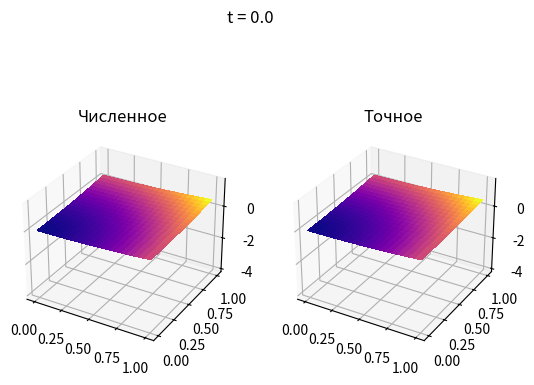
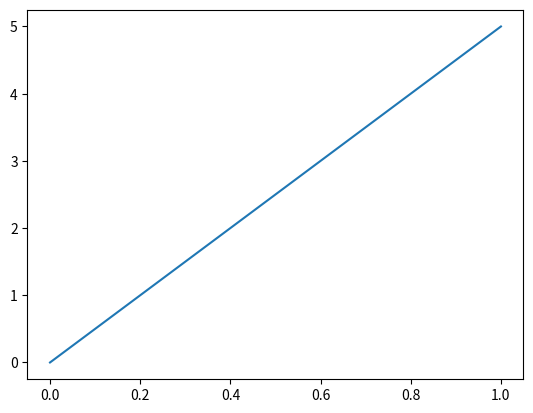

The matplotlib source for these figures, in order:
# changing directions method for parabolic pde (heat eq)
import numpy as np
import matplotlib.pyplot as plt


def exact(x, y, t):
    # return t * np.exp(x + y)
    # return t * np.sin(np.pi * x) * np.sin(np.pi * y)
    # return t + (y ** 2 + x ** 2)
    return t + (y ** 2 + x ** 2) / 4


def f(x, y, t):
    # return (1 - 2 * t) * np.exp(x + y)
    # return (1 + 2 * t * np.pi ** 2) * np.sin(np.pi * x) * np.sin(np.pi * y)
    # return -3
    return 0


def l(size):
    lmat = -2 * np.identity(size + 1)
    ones1 = np.ones(size + 1)
    ones1[0] = ones1[-1] = 0
    lmat += np.diag(ones1[1:], -1) + np.diag(ones1[:-1], 1)
    # lmat[0, 0] = lmat[-1, -1] = 1
    lmat[0, :3] = [1, -2, 1]
    lmat[-1, -3:] = [1, -2, 1]
    return lmat


at, bt = 0, 1
ax, bx = 0, 1
ay, by = 0, 1

nt = 10
nx = 20
ny = 20

tl, ht = np.linspace(at, bt, nt + 1, retstep=True)
xl, hx = np.linspace(ax, bx, nx + 1, retstep=True)
yl, hy = np.linspace(ay, by, ny + 1, retstep=True)

u = np.zeros((nt + 1, ny + 1, nx + 1))

xx, yy = np.meshgrid(xl, yl)

u[0] = exact(*np.meshgrid(xl, yl), 0)

for ti in range(1, nt + 1):
    for yi in range(ny + 1):
        for xi in [0, -1]:
            u[ti, yi, xi] = exact(xl[xi], yl[yi], tl[ti])

    for yi in [0, -1]:
        for xi in range(nx + 1):
            u[ti, yi, xi] = exact(xl[xi], yl[yi], tl[ti])

l1 = -l(nx) / hx ** 2
l2 = -l(ny) / hy ** 2

print(l1)

I1 = np.identity(len(l1))
I2 = np.identity(len(l2))

ms = [I2 + 2 * ht * l2,
      I1 - 2 * ht * l1,
      I1 + 2 * ht * l1,
      I2 - 2 * ht * l2]

# for mi in [1, 3]:
#     ms[mi][0,0] = ms[mi][-1,-1] = 1

for ti in range(1, nt + 1):
    h_step = u[ti - 1].copy()
    t1_2 = (tl[ti - 1] + tl[ti]) / 2
    f1_2 = f(*np.meshgrid(xl, yl), t1_2)

    for xi in range(nx + 1):
        h_step[:, xi] = ms[0] @ h_step[:, xi]

    h_step += f1_2 * 2 * ht

    # for yi in range(ny + 1):
    #     for xi in [0, -1]:
    #         h_step[yi, xi] = exact(xl[xi], yl[yi], t1_2)
    #
    # for yi in [0, -1]:
    #     for xi in range(nx + 1):
    #         h_step[yi, xi] = exact(xl[xi], yl[yi], t1_2)

    for yi in range(ny + 1):
        h_step[yi] = np.linalg.solve(ms[1], h_step[yi])


    for yi in range(ny + 1):
        h_step[yi] = ms[2] @ h_step[yi]

    h_step += f1_2 * 2 * ht

    # for yi in range(ny + 1):
    #     for xi in [0, -1]:
    #         h_step[yi, xi] = exact(xl[xi], yl[yi], tl[ti])
    #
    # for yi in [0, -1]:
    #     for xi in range(nx + 1):
    #         h_step[yi, xi] = exact(xl[xi], yl[yi], tl[ti])

    for xi in range(nx + 1):
        h_step[:, xi] = np.linalg.solve(ms[3], h_step[:, xi])

    u[ti] = h_step


ue = u.copy()
for ti in range(1, nt + 1):
    ue[ti] = exact(xx, yy, tl[ti])

from matplotlib.animation import FuncAnimation
from matplotlib import cm

xx, yy = np.meshgrid(xl, yl)
zlim = [np.min([u, ue]) - 2 * ht, np.max([u, ue]) + 2 * ht]
print(zlim)


def plot3d(ax, solution, ti):
    return ax.plot_surface(xx, yy, solution[ti],
                           cmap=cm.plasma,
                           linewidth=0,
                           antialiased=False)


fig, ax = plt.subplots(1, 2, subplot_kw={"projection": "3d"})


def update(ti):
    ax[0].clear()
    ax[1].clear()
    fig.suptitle(f"t = {np.round(tl[ti], 2)}")
    ax[0].set_title("Численное")
    ax[1].set_title("Точное")
    ax[0].axes.set_zlim3d(bottom=zlim[0], top=zlim[1])
    ax[1].axes.set_zlim3d(bottom=zlim[0], top=zlim[1])
    plot3d(ax[0], u, ti)
    plot3d(ax[1], ue, ti)
    return


update(0)

frames, interval = range(nt + 1), 1000 * (bt - at) / nt
print(f"ms: {interval}")

ani = FuncAnimation(fig,
                    update,
                    frames=frames,
                    blit=False,
                    interval=interval)

diff = np.zeros(nt + 1)
for ti in range(nt + 1):
    diff[ti] = np.max(abs(u[ti] - ue[ti]))
# print(diff)

plt.figure("Модуль разности")
plt.plot(tl, diff)

plt.show()
